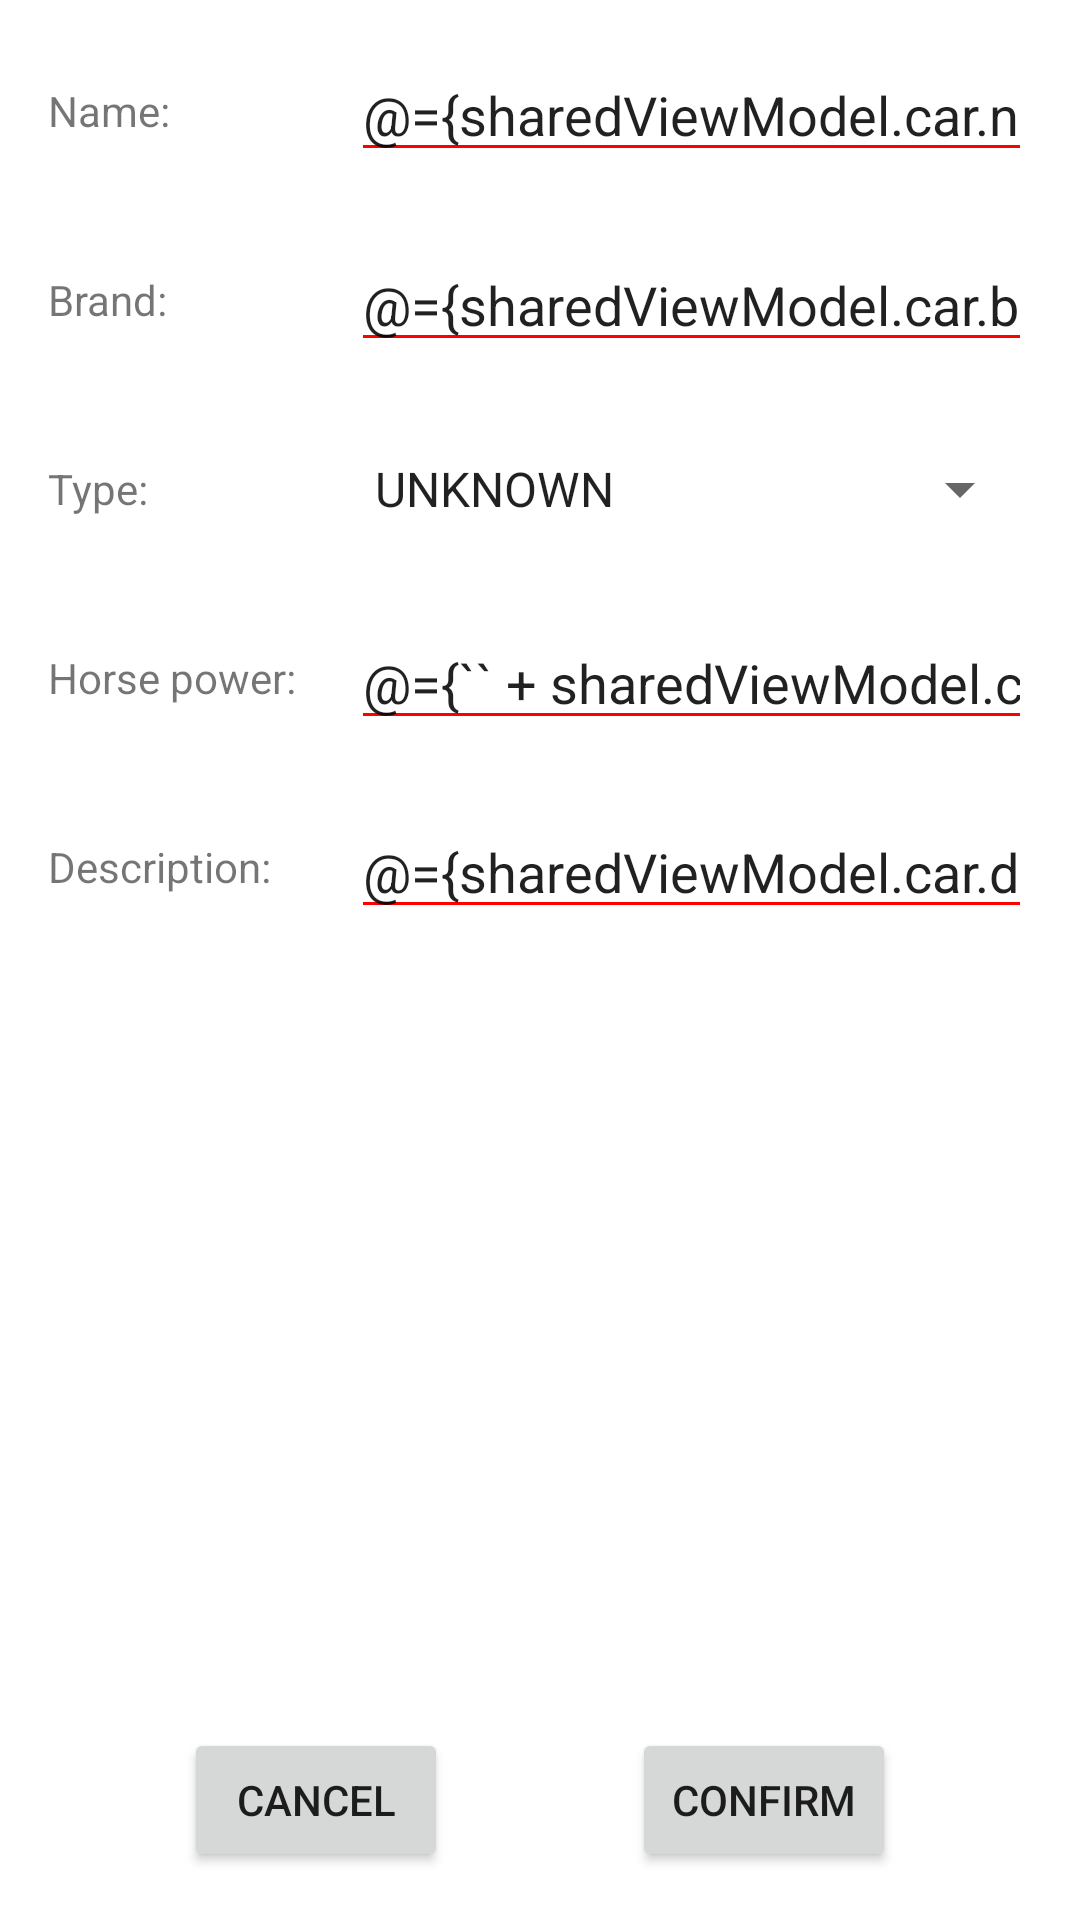

This screen was rendered from an Android layout file. Write that file and the resources it references.
<!-- AndroidManifest.xml: application theme Theme.MyFavCars -->
<!-- res/layout/fragment_add_car.xml -->
<?xml version="1.0" encoding="utf-8"?>
<layout xmlns:android="http://schemas.android.com/apk/res/android"
    xmlns:app="http://schemas.android.com/apk/res-auto"
    xmlns:tools="http://schemas.android.com/tools">

    <data>
        <import type="com.walidkh.android.myfavcars.utils.BindingUtils"/>

        <variable
            name="sharedViewModel"
            type="com.walidkh.android.myfavcars.SharedViewModel" />

        <variable
            name="detailsViewModel"
            type="com.walidkh.android.myfavcars.details.DetailsViewModel" />
    </data>

    <androidx.constraintlayout.widget.ConstraintLayout
        android:id="@+id/detailsContainer"
        android:layout_width="match_parent"
        android:layout_height="match_parent"
        tools:context=".details.AddCarFragment">


        <EditText
            android:id="@+id/editTextTextCarName"
            android:layout_width="0dp"
            android:layout_height="wrap_content"
            android:layout_marginStart="16dp"
            android:layout_marginTop="16dp"
            android:layout_marginEnd="16dp"
            android:autofillHints=""
            android:ems="10"
            android:inputType="textPersonName"
            android:backgroundTint="@color/colorPrimary"
            android:textCursorDrawable="@drawable/cursor_color"
            android:labelFor="@id/carNameLabel"
            android:text="@={sharedViewModel.car.name}"
            app:layout_constraintEnd_toEndOf="parent"
            app:layout_constraintStart_toStartOf="@+id/guideline2"
            app:layout_constraintTop_toTopOf="parent" />

        <TextView
            android:id="@+id/carNameLabel"
            android:layout_width="wrap_content"
            android:layout_height="wrap_content"
            android:layout_marginStart="16dp"
            android:text="@string/carNameAddLabel"
            app:layout_constraintBottom_toBottomOf="@+id/editTextTextCarName"
            app:layout_constraintStart_toStartOf="parent"
            app:layout_constraintTop_toTopOf="@+id/editTextTextCarName" />

        <androidx.constraintlayout.widget.Guideline
            android:id="@+id/guideline2"
            android:layout_width="wrap_content"
            android:layout_height="wrap_content"
            android:orientation="vertical"
            app:layout_constraintGuide_begin="101dp" />

        <Button
            android:id="@+id/confirmBtnId"
            android:layout_width="wrap_content"
            android:layout_height="wrap_content"
            android:layout_marginBottom="16dp"
            android:onClick="@{() -> detailsViewModel.onConfirmButtonNavigation()}"
            android:text="@string/confirm_btn"
            app:layout_constraintBottom_toBottomOf="parent"
            app:layout_constraintEnd_toEndOf="parent"
            app:layout_constraintHorizontal_bias="0.5"
            app:layout_constraintStart_toEndOf="@+id/cancelBtnId" />

        <Button
            android:id="@+id/cancelBtnId"
            android:layout_width="wrap_content"
            android:layout_height="wrap_content"
            android:layout_marginBottom="16dp"
            android:onClick="@{() -> detailsViewModel.onCancelButtonNavigation()}"
            android:text="@string/cancel_btn"
            app:layout_constraintBottom_toBottomOf="parent"
            app:layout_constraintEnd_toStartOf="@+id/confirmBtnId"
            app:layout_constraintHorizontal_bias="0.5"
            app:layout_constraintStart_toStartOf="parent" />

        <TextView
            android:id="@+id/carBrandLabel"
            android:layout_width="wrap_content"
            android:layout_height="wrap_content"
            android:layout_marginStart="16dp"
            android:layout_marginTop="44dp"
            android:text="@string/car_brand_label"
            app:layout_constraintStart_toStartOf="parent"
            app:layout_constraintTop_toBottomOf="@+id/carNameLabel" />

        <EditText
            android:id="@+id/editTextTextCarBrand"
            android:layout_width="0dp"
            android:layout_height="wrap_content"
            android:layout_marginStart="16dp"
            android:layout_marginEnd="16dp"
            android:ems="10"
            android:backgroundTint="@color/colorPrimary"
            android:textCursorDrawable="@drawable/cursor_color"
            android:inputType="textPersonName"
            android:text="@={sharedViewModel.car.brand}"
            app:layout_constraintBottom_toBottomOf="@+id/carBrandLabel"
            app:layout_constraintEnd_toEndOf="parent"
            app:layout_constraintStart_toStartOf="@+id/guideline2"
            app:layout_constraintTop_toTopOf="@+id/carBrandLabel" />

        <TextView
            android:id="@+id/carTypeLabel"
            android:layout_width="wrap_content"
            android:layout_height="wrap_content"
            android:layout_marginStart="16dp"
            android:layout_marginTop="44dp"
            android:text="@string/car_type_label"
            app:layout_constraintStart_toStartOf="parent"
            app:layout_constraintTop_toBottomOf="@+id/carBrandLabel" />

        <Spinner
            android:id="@+id/spinnerCarType"
            android:layout_width="0dp"
            android:layout_height="wrap_content"
            android:layout_marginStart="16dp"
            android:layout_marginEnd="16dp"
            android:entries="@array/carTypes"
            android:selectedItemPosition="@={BindingUtils.carTypeToPosition(sharedViewModel.car.type)}"
            app:layout_constraintBottom_toBottomOf="@+id/carTypeLabel"
            app:layout_constraintEnd_toEndOf="parent"
            app:layout_constraintStart_toStartOf="@+id/guideline2"
            app:layout_constraintTop_toTopOf="@+id/carTypeLabel" />

        <TextView
            android:id="@+id/carPowerLabel"
            android:layout_width="wrap_content"
            android:layout_height="wrap_content"
            android:layout_marginStart="16dp"
            android:layout_marginTop="44dp"
            android:text="@string/car_horse_power_label"
            app:layout_constraintStart_toStartOf="parent"
            app:layout_constraintTop_toBottomOf="@+id/carTypeLabel" />

        <EditText
            android:id="@+id/editTextTextCarPower"
            android:layout_width="0dp"
            android:layout_height="wrap_content"
            android:layout_marginStart="16dp"
            android:layout_marginEnd="16dp"
            android:ems="10"
            android:backgroundTint="@color/colorPrimary"
            android:textCursorDrawable="@drawable/cursor_color"
            android:inputType="number"
            android:text="@={`` + sharedViewModel.car.horsePower}"
            app:layout_constraintBottom_toBottomOf="@+id/carPowerLabel"
            app:layout_constraintEnd_toEndOf="parent"
            app:layout_constraintStart_toStartOf="@+id/guideline2"
            app:layout_constraintTop_toTopOf="@+id/carPowerLabel" />

        <TextView
            android:id="@+id/carDescriptionLabel"
            android:layout_width="wrap_content"
            android:layout_height="wrap_content"
            android:layout_marginStart="16dp"
            android:layout_marginTop="44dp"
            android:text="@string/car_description_label"
            app:layout_constraintStart_toStartOf="parent"
            app:layout_constraintTop_toBottomOf="@+id/carPowerLabel" />

        <EditText
            android:id="@+id/editTextTextCarDescription"
            android:layout_width="0dp"
            android:layout_height="wrap_content"
            android:layout_marginStart="16dp"
            android:layout_marginEnd="16dp"
            android:ems="10"
            android:backgroundTint="@color/colorPrimary"
            android:textCursorDrawable="@drawable/cursor_color"
            android:inputType="textPersonName"
            android:text="@={sharedViewModel.car.description}"
            app:layout_constraintBottom_toBottomOf="@+id/carDescriptionLabel"
            app:layout_constraintEnd_toEndOf="parent"
            app:layout_constraintStart_toStartOf="@+id/guideline2"
            app:layout_constraintTop_toTopOf="@+id/carDescriptionLabel" />

    </androidx.constraintlayout.widget.ConstraintLayout>
</layout>
<!-- resources referenced by this layout -->
<resources>
  <string-array name="carTypes">
          <item>UNKNOWN</item>
          <item>SEDAN</item>
          <item>COUPE</item>
          <item>CONVERTIBLE</item>
          <item>HATCHBACK</item>
          <item>SUV</item>
          <item>PICKUP</item>
          <item>MINIVAN</item>
      </string-array>
  <color name="colorPrimary">#FF0000</color>
  <string name="cancel_btn">Cancel</string>
  <string name="carNameAddLabel">Name: </string>
  <string name="car_brand_label">Brand: </string>
  <string name="car_description_label">Description: </string>
  <string name="car_horse_power_label">Horse power: </string>
  <string name="car_type_label">Type: </string>
  <string name="confirm_btn">Confirm</string>
  <style name="Theme.MyFavCars" parent="Theme.MaterialComponents.DayNight.DarkActionBar">
          
          <item name="colorPrimary">@color/purple_500</item>
          <item name="colorPrimaryVariant">@color/purple_700</item>
          <item name="colorOnPrimary">@color/white</item>
          
          <item name="colorSecondary">@color/teal_200</item>
          <item name="colorSecondaryVariant">@color/teal_700</item>
          <item name="colorOnSecondary">@color/black</item>
          
          <item name="android:statusBarColor" tools:targetApi="l">?attr/colorPrimaryVariant</item>
          
      </style>
  <color name="purple_500">#FF6200EE</color>
  <color name="purple_700">#FF3700B3</color>
  <color name="white">#FFFFFFFF</color>
  <color name="teal_200">#FF03DAC5</color>
  <color name="teal_700">#FF018786</color>
  <color name="black">#FF000000</color>
</resources>
